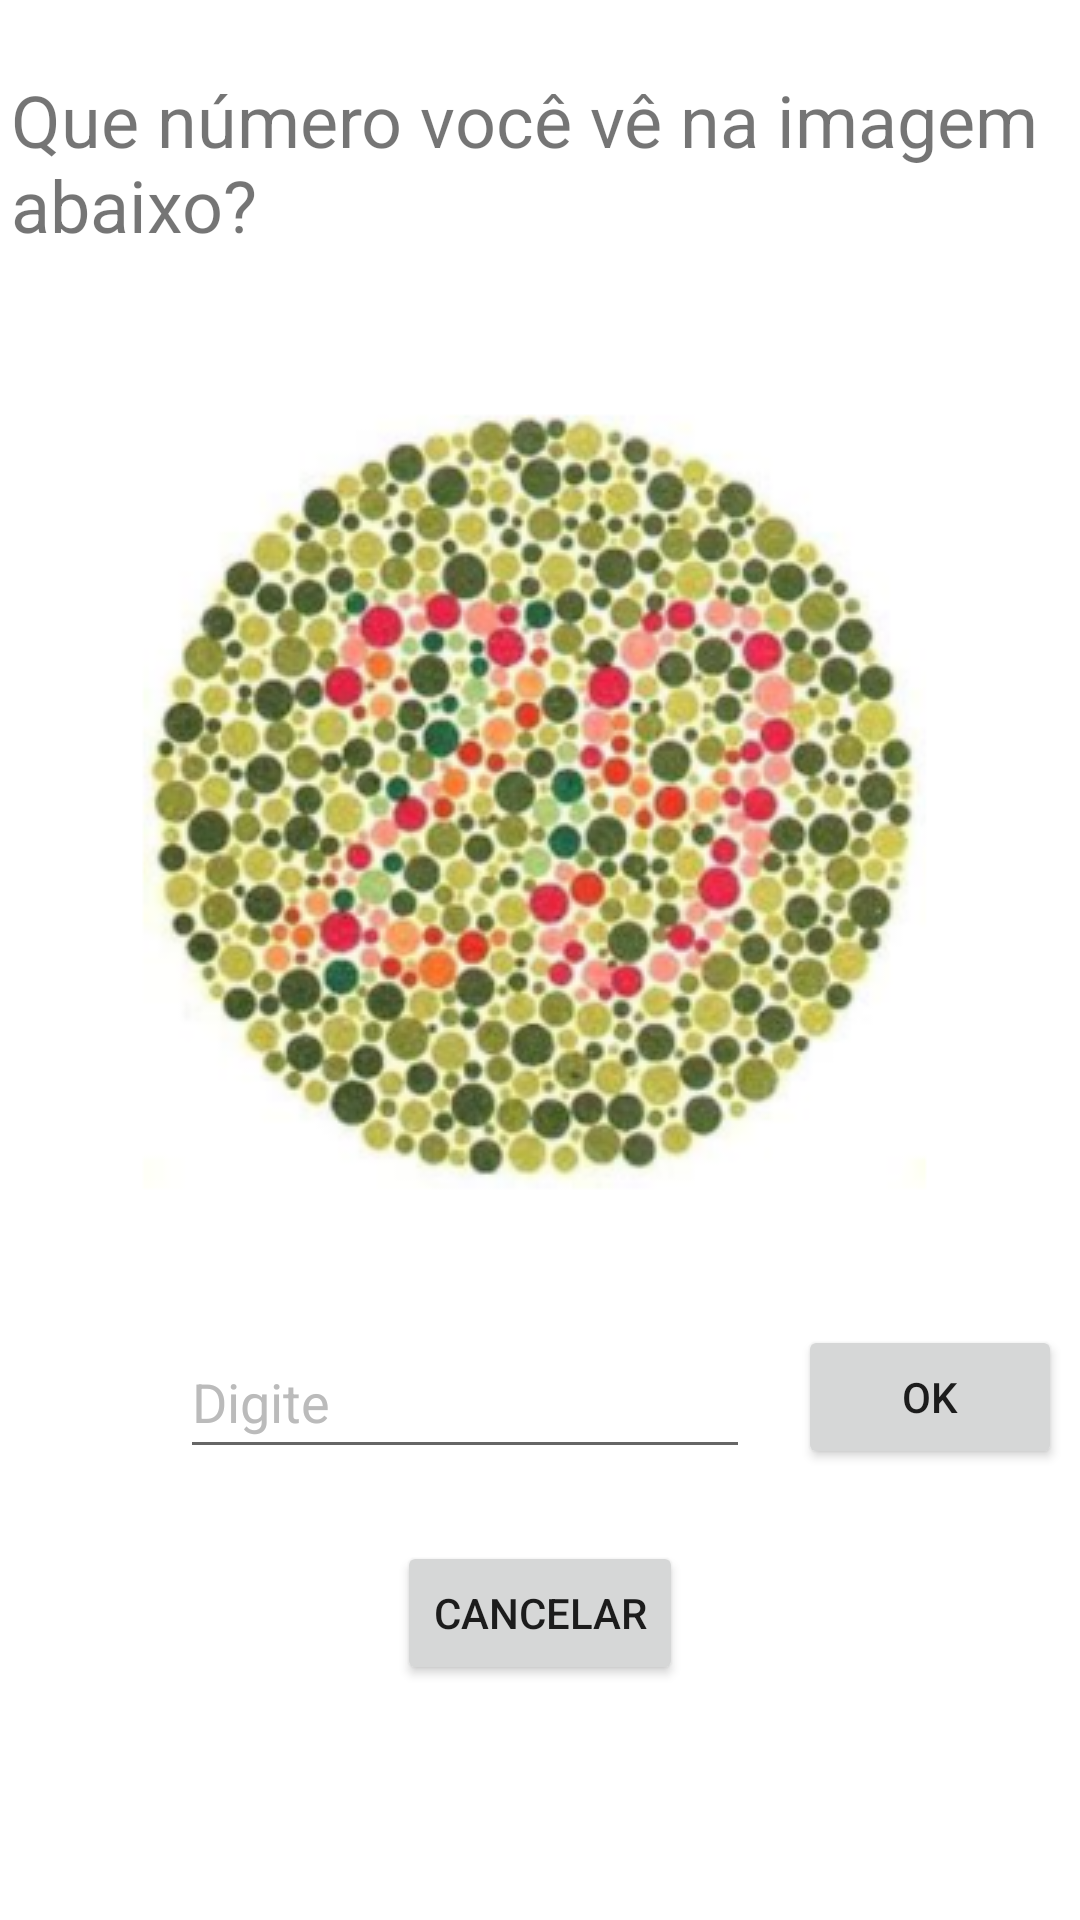

Produce the Android XML layout that renders to this screen, including the resource entries it uses.
<!-- AndroidManifest.xml: application theme Theme.DaltonismCheck -->
<!-- res/layout/activity_test.xml -->
<?xml version="1.0" encoding="utf-8"?>
<layout xmlns:android="http://schemas.android.com/apk/res/android"
    xmlns:app="http://schemas.android.com/apk/res-auto"
    xmlns:tools="http://schemas.android.com/tools">
    <androidx.constraintlayout.widget.ConstraintLayout
        android:layout_width="match_parent"
        android:layout_height="match_parent"
        tools:context=".TestActivity">

        <TextView
            android:id="@+id/textView7"
            android:layout_width="353dp"
            android:layout_height="75dp"
            android:text="Que número você vê na imagem abaixo?"
            android:textSize="24sp"
            app:layout_constraintBottom_toBottomOf="parent"
            app:layout_constraintEnd_toEndOf="parent"
            app:layout_constraintStart_toStartOf="parent"
            app:layout_constraintTop_toTopOf="parent"
            app:layout_constraintVertical_bias="0.042" />

        <ImageView
            android:id="@+id/ishiharaTestImage"
            android:layout_width="wrap_content"
            android:layout_height="wrap_content"
            app:layout_constraintBottom_toBottomOf="parent"
            app:layout_constraintEnd_toEndOf="parent"
            app:layout_constraintHorizontal_bias="0.496"
            app:layout_constraintStart_toStartOf="parent"
            app:layout_constraintTop_toBottomOf="@+id/textView7"
            app:layout_constraintVertical_bias="0.138"
            app:srcCompat="@drawable/ishihara1" />

        <EditText
            android:id="@+id/userAnswerInput"
            android:layout_width="190dp"
            android:layout_height="48dp"
            android:layout_marginStart="60dp"
            android:ems="10"
            android:inputType="number"
            android:hint="Digite"
            android:textColorHint="#bbb"
            app:layout_constraintBottom_toBottomOf="parent"
            app:layout_constraintStart_toStartOf="parent"
            app:layout_constraintTop_toBottomOf="@+id/ishiharaTestImage"
            app:layout_constraintVertical_bias="0.167" />

        <Button
            android:id="@+id/confirmTestButton"
            android:layout_width="wrap_content"
            android:layout_height="wrap_content"
            android:layout_marginStart="16dp"
            android:text="ok"
            app:layout_constraintBottom_toBottomOf="parent"
            app:layout_constraintStart_toEndOf="@+id/userAnswerInput"
            app:layout_constraintTop_toBottomOf="@+id/ishiharaTestImage"
            app:layout_constraintVertical_bias="0.167" />

        <Button
            android:id="@+id/cancelTestButton"
            android:layout_width="wrap_content"
            android:layout_height="wrap_content"
            android:layout_marginTop="24dp"
            android:text="cancelar"
            app:layout_constraintEnd_toEndOf="parent"
            app:layout_constraintStart_toStartOf="parent"
            app:layout_constraintTop_toBottomOf="@+id/userAnswerInput" />
    </androidx.constraintlayout.widget.ConstraintLayout>
</layout>
<!-- resources referenced by this layout -->
<resources>
  <!-- drawable ishihara1: png bitmap (drawable, 147143 bytes) -->
  <style name="Theme.DaltonismCheck" parent="Theme.MaterialComponents.DayNight.DarkActionBar">
          
          <item name="colorPrimary">@color/purple_500</item>
          <item name="colorPrimaryVariant">@color/purple_700</item>
          <item name="colorOnPrimary">@color/white</item>
          
          <item name="colorSecondary">@color/teal_200</item>
          <item name="colorSecondaryVariant">@color/teal_700</item>
          <item name="colorOnSecondary">@color/black</item>
          
          <item name="android:statusBarColor" tools:targetApi="l">?attr/colorPrimaryVariant</item>
          
      </style>
  <!-- not gathered from this repository: default colours our renderer supplied (Android Studio template values) -->
  <color name="purple_500">#FF6200EE</color>
  <color name="purple_700">#FF3700B3</color>
  <color name="teal_200">#FF03DAC5</color>
  <color name="teal_700">#FF018786</color>
  <color name="black">#FF000000</color>
  <color name="white">#FFFFFFFF</color>
</resources>
